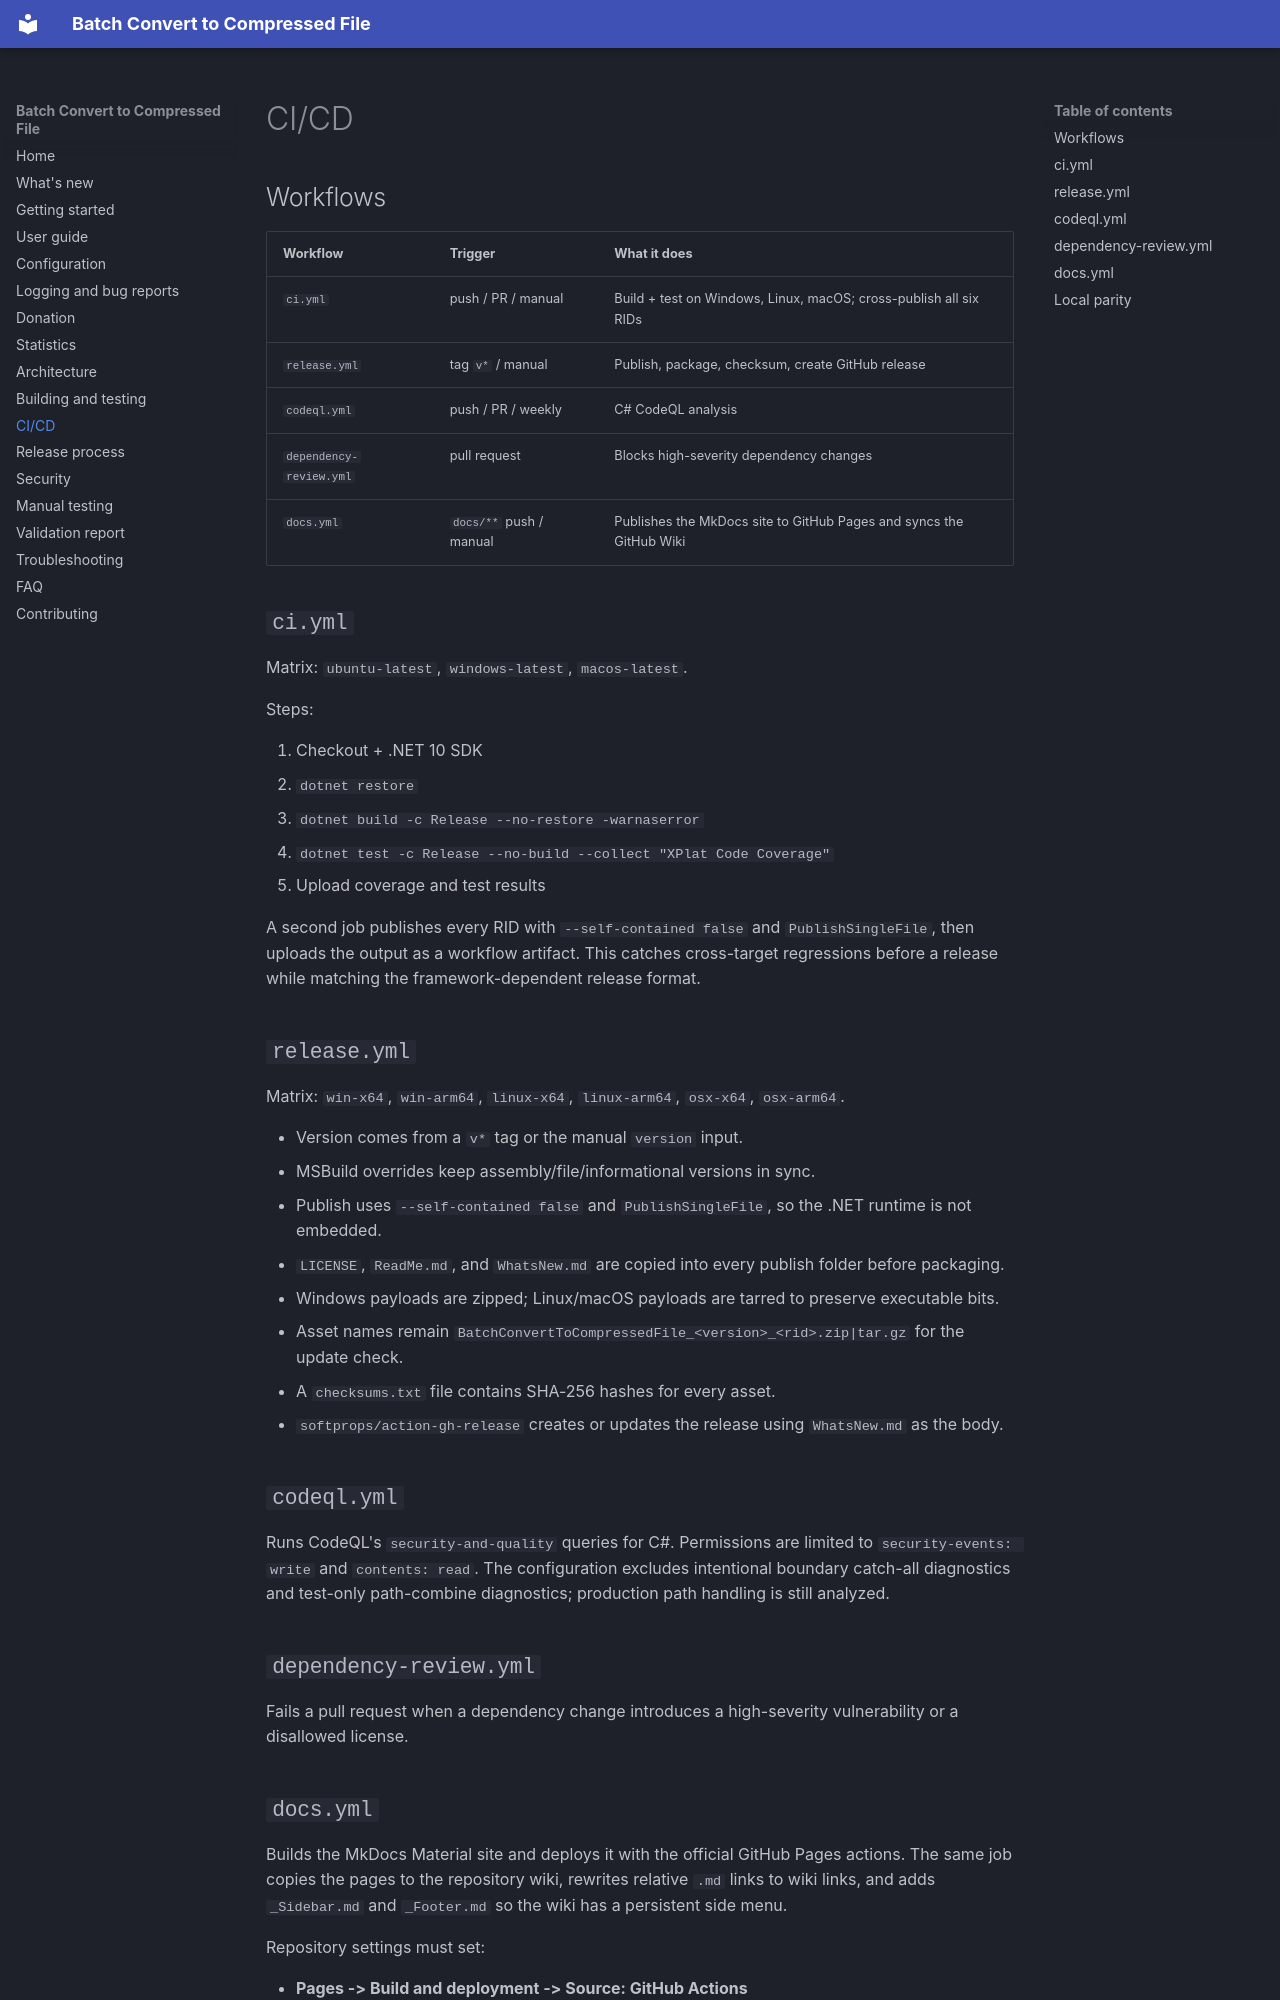

repository: purelogiccode/BatchConvertToCompressedFile · page: ci-cd/index.html · generator: mkdocs

# CI/CD

## Workflows

| Workflow | Trigger | What it does |
| --- | --- | --- |
| `ci.yml` | push / PR / manual | Build + test on Windows, Linux, macOS; cross-publish all six RIDs |
| `release.yml` | tag `v*` / manual | Publish, package, checksum, create GitHub release |
| `codeql.yml` | push / PR / weekly | C# CodeQL analysis |
| `dependency-review.yml` | pull request | Blocks high-severity dependency changes |
| `docs.yml` | `docs/**` push / manual | Publishes the MkDocs site to GitHub Pages and syncs the GitHub Wiki |

## `ci.yml`

Matrix: `ubuntu-latest`, `windows-latest`, `macos-latest`.

Steps:

1. Checkout + .NET 10 SDK
2. `dotnet restore`
3. `dotnet build -c Release --no-restore -warnaserror`
4. `dotnet test -c Release --no-build --collect "XPlat Code Coverage"`
5. Upload coverage and test results

A second job publishes every RID with `--self-contained false` and `PublishSingleFile`, then
uploads the output as a workflow artifact. This catches cross-target regressions before a release
while matching the framework-dependent release format.

## `release.yml`

Matrix: `win-x64`, `win-arm64`, `linux-x64`, `linux-arm64`, `osx-x64`, `osx-arm64`.

- Version comes from a `v*` tag or the manual `version` input.
- MSBuild overrides keep assembly/file/informational versions in sync.
- Publish uses `--self-contained false` and `PublishSingleFile`, so the .NET runtime is not
  embedded.
- `LICENSE`, `ReadMe.md`, and `WhatsNew.md` are copied into every publish folder before packaging.
- Windows payloads are zipped; Linux/macOS payloads are tarred to preserve executable bits.
- Asset names remain `BatchConvertToCompressedFile_<version>_<rid>.zip|tar.gz` for the update check.
- A `checksums.txt` file contains SHA-256 hashes for every asset.
- `softprops/action-gh-release` creates or updates the release using `WhatsNew.md` as the body.

## `codeql.yml`

Runs CodeQL's `security-and-quality` queries for C#. Permissions are limited to
`security-events: write` and `contents: read`. The configuration excludes intentional boundary
catch-all diagnostics and test-only path-combine diagnostics; production path handling is still
analyzed.

## `dependency-review.yml`

Fails a pull request when a dependency change introduces a high-severity vulnerability or a
disallowed license.
